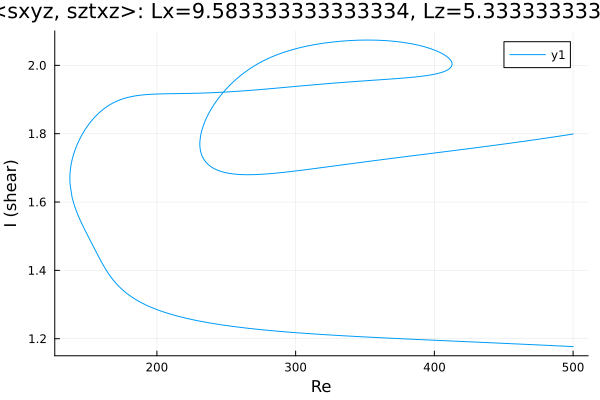

The table this chart was drawn from, first rows:
Re, shear
500.0, 1.799
499.2, 1.799
497.8, 1.798
496.4, 1.797
495, 1.796
493.6, 1.795
492.2, 1.794
490.7, 1.793
489.3, 1.792
487.9, 1.792
486.5, 1.791
485.1, 1.79
483.7, 1.789
482.3, 1.788
480.8, 1.787
479.4, 1.786
478, 1.786
476.6, 1.785
475.2, 1.784
473.8, 1.783
472.4, 1.782
470.9, 1.781
469.5, 1.781
468.1, 1.78
466.7, 1.779
465.3, 1.778
463.9, 1.777
462.5, 1.777
461, 1.776
459.6, 1.775
458.2, 1.774
456.8, 1.773
455.4, 1.773
454, 1.772
452.6, 1.771
451.1, 1.77
449.7, 1.77
448.3, 1.769
446.9, 1.768
445.5, 1.767
444.1, 1.766
442.7, 1.766
441.2, 1.765
439.8, 1.764
438.4, 1.763
437, 1.763
435.6, 1.762
434.2, 1.761
432.8, 1.76
431.3, 1.76
429.9, 1.759
428.5, 1.758
427.1, 1.757
425.7, 1.757
425.2, 1.756
423.8, 1.756
422.3, 1.755
420.9, 1.754
419.5, 1.753
418.1, 1.753
... 876 more rows
